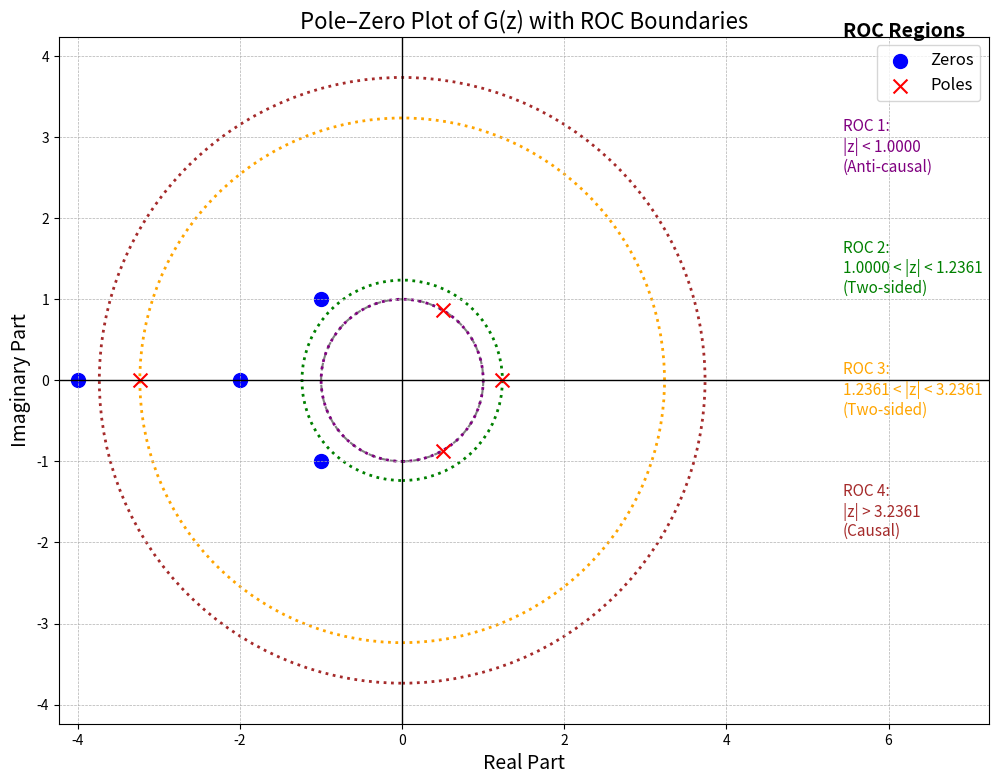
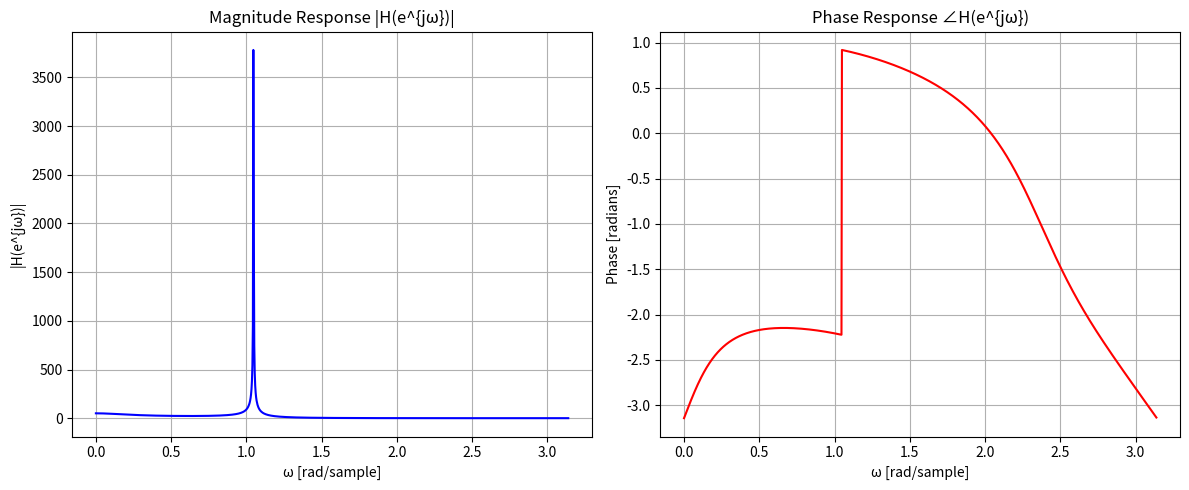
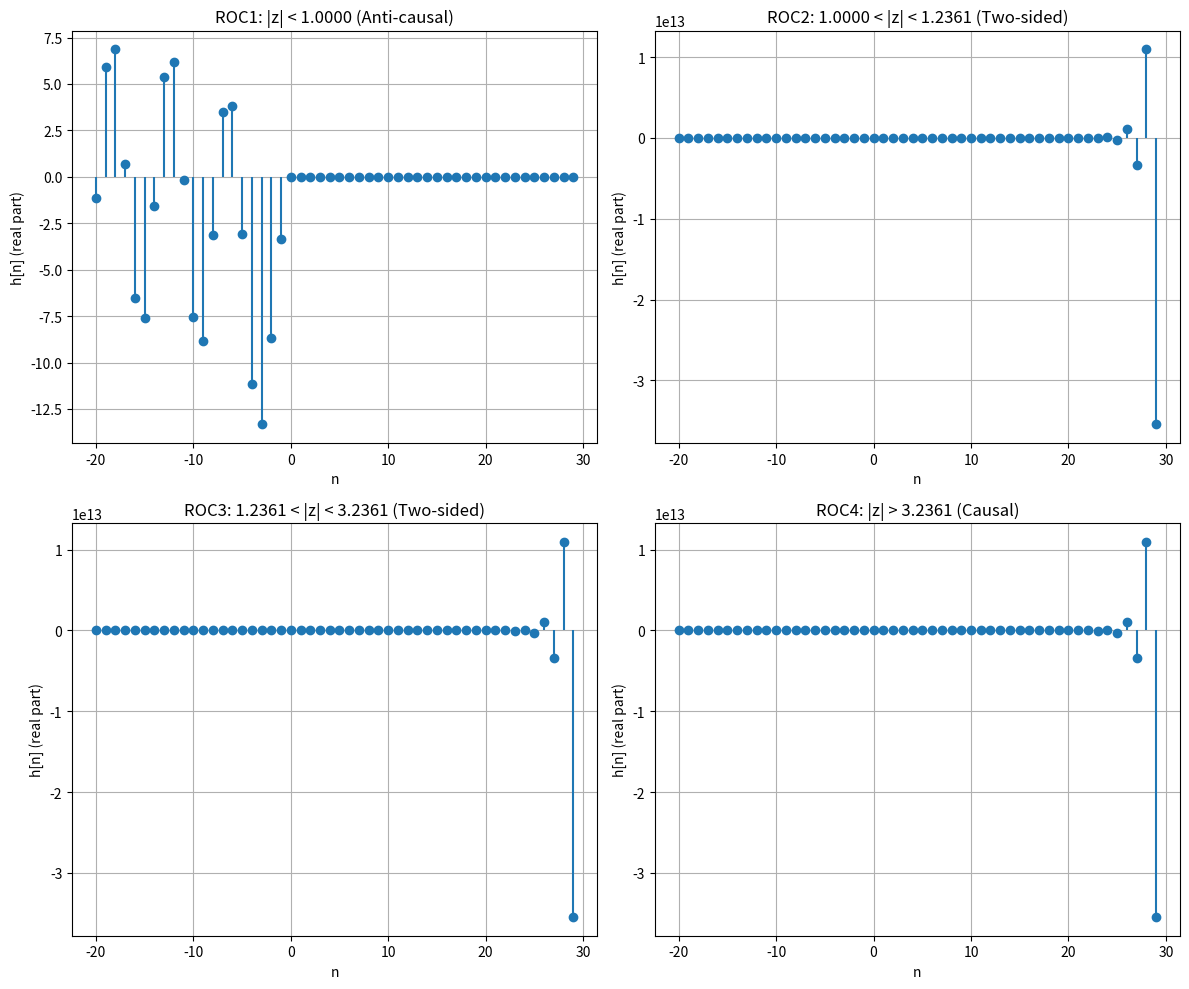

Generate these figures, in order, with matplotlib:
import numpy as np
import matplotlib.pyplot as plt
from scipy.signal import freqz

# --- System coefficients ---
b = [2, 16, 44, 56, 32]
a = [3, 3, -15, 18, -12]

# --- Partial Fraction Expansion ---
def partial_fraction_expansion(b, a):
    poles = np.roots(a)
    zeros = np.roots(b)
    da = np.polyder(a)
    residues = []
    for pk in poles:
        Rk = np.polyval(b, pk) / np.polyval(da, pk)
        residues.append(Rk)
    return np.array(residues), np.array(poles), np.array(zeros)

residues, poles, zeros = partial_fraction_expansion(b, a)

# --- Sort poles and unique magnitudes ---
order = np.argsort(np.abs(poles))
sorted_poles = poles[order]
sorted_residues = residues[order]
unique_mags = np.unique(np.round(np.abs(sorted_poles), 4))

# --- Build ROC boundaries and types ---
ROC_mags = [0] + list(unique_mags) + [np.inf]
ROC_types = ['Anti-causal'] + ['Two-sided']*(len(unique_mags)-1) + ['Causal']
ROCs = []
ROCs.append(f"|z| < {unique_mags[0]:.4f}")
for i in range(len(unique_mags)-1):
    ROCs.append(f"{unique_mags[i]:.4f} < |z| < {unique_mags[i+1]:.4f}")
ROCs.append(f"|z| > {unique_mags[-1]:.4f}")

print("\nPoles sorted by magnitude:", sorted_poles)
print("Unique pole magnitudes:", unique_mags)
print("\nPossible ROCs and types:")
for i, (roc, typ) in enumerate(zip(ROCs, ROC_types), 1):
    print(f"ROC {i}: {roc} ({typ})")

# --- Improved Pole–Zero Plot with ROC circles and separate ROC label scale ---

plt.figure(figsize=(12, 10))
plt.axhline(0, color='black', linewidth=1)
plt.axvline(0, color='black', linewidth=1)

ax = plt.gca()
ax.set_aspect('equal')

max_radius = max(unique_mags[-1], 1) + 1
plt.xlim(-max_radius, max_radius + 3)     # extra space on right for text
plt.ylim(-max_radius, max_radius)

# Unit circle
uc = plt.Circle((0, 0), 1, color='gray', fill=False, linestyle='dashed', linewidth=1.5)
ax.add_artist(uc)

# ROC circles
colors = ['purple', 'green', 'orange', 'brown']

for i, r in enumerate(unique_mags):
    circle = plt.Circle((0, 0), r, color=colors[i % len(colors)], fill=False,
                        linestyle='dotted', linewidth=2)
    ax.add_artist(circle)

# Extra outer ROC circle
outer_r = unique_mags[-1] + 0.5
circle = plt.Circle((0, 0), outer_r, color=colors[-1], fill=False,
                    linestyle='dotted', linewidth=2)
ax.add_artist(circle)

# Poles and zeros
plt.scatter(np.real(zeros), np.imag(zeros), marker='o', s=100, color='blue', label='Zeros')
plt.scatter(np.real(poles), np.imag(poles), marker='x', s=100, color='red', label='Poles')

plt.grid(True, which='both', linestyle='--', linewidth=0.5)
plt.xlabel('Real Part', fontsize=14)
plt.ylabel('Imaginary Part', fontsize=14)
plt.title('Pole–Zero Plot of G(z) with ROC Boundaries', fontsize=16)
plt.legend(fontsize=12)

# ------------- New Separate ROC Label Column -------------
roc_x = max_radius + 1.2   # x-position for labels
y_start = max_radius - 1   # start high on Y-axis
y_step = 1.5               # spacing

plt.text(roc_x, y_start + 1, "ROC Regions", fontsize=14, fontweight="bold")

for i, (roc, typ) in enumerate(zip(ROCs, ROC_types)):
    plt.text(roc_x, y_start - i * y_step,
             f"ROC {i+1}:\n{roc}\n({typ})",
             fontsize=11, color=colors[i % len(colors)],
             verticalalignment='top')

plt.show()



# --- Frequency Response ---
w, h = freqz(b, a, worN=1024)
plt.figure(figsize=(12, 5))
plt.subplot(1, 2, 1)
plt.plot(w, np.abs(h), 'b')
plt.title('Magnitude Response |H(e^{jω})|')
plt.xlabel('ω [rad/sample]')
plt.ylabel('|H(e^{jω})|')
plt.grid(True)

plt.subplot(1, 2, 2)
plt.plot(w, np.angle(h), 'r')
plt.title('Phase Response ∠H(e^{jω})')
plt.xlabel('ω [rad/sample]')
plt.ylabel('Phase [radians]')
plt.grid(True)
plt.tight_layout()
plt.show()

# --- Compute impulse responses for each ROC ---
n = np.arange(-20, 30)
h_rocs = []

for i in range(len(ROCs)):
    h = np.zeros_like(n, dtype=complex)
    r_min = ROC_mags[i]
    r_max = ROC_mags[i+1]
    for Rk, pk in zip(sorted_residues, sorted_poles):
        mag = np.abs(pk)
        if ROC_types[i] == 'Causal':
            # Right-sided: n >= 0
            h += Rk * (pk ** n) * (n >= 0)
        elif ROC_types[i] == 'Anti-causal':
            # Left-sided: n < 0
            h += -Rk * (pk ** n) * (n < 0)
        else:
            # Two-sided: both sides
            h += Rk * (pk ** n)
    h_rocs.append(h)

# --- Plot impulse responses with ROC types ---
plt.figure(figsize=(12, 10))
for i, h in enumerate(h_rocs):
    plt.subplot(2, 2, i+1)
    plt.stem(n, np.real(h), basefmt=" ")
    plt.title(f"ROC{i+1}: {ROCs[i]} ({ROC_types[i]})")
    plt.xlabel('n')
    plt.ylabel('h[n] (real part)')
    plt.grid(True)
plt.tight_layout()
plt.show()